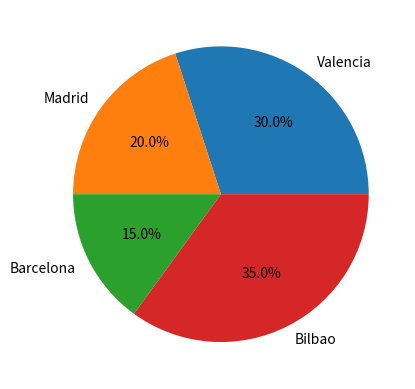

This chart was generated by the following Python code:
# pip install matplotlib
import matplotlib.pyplot as plt


sizes = [30, 20, 15, 35]
labels = ['Valencia', 'Madrid', 'Barcelona', 'Bilbao']

plt.pie(sizes, labels=labels, autopct='%1.1f%%')

plt.show()
